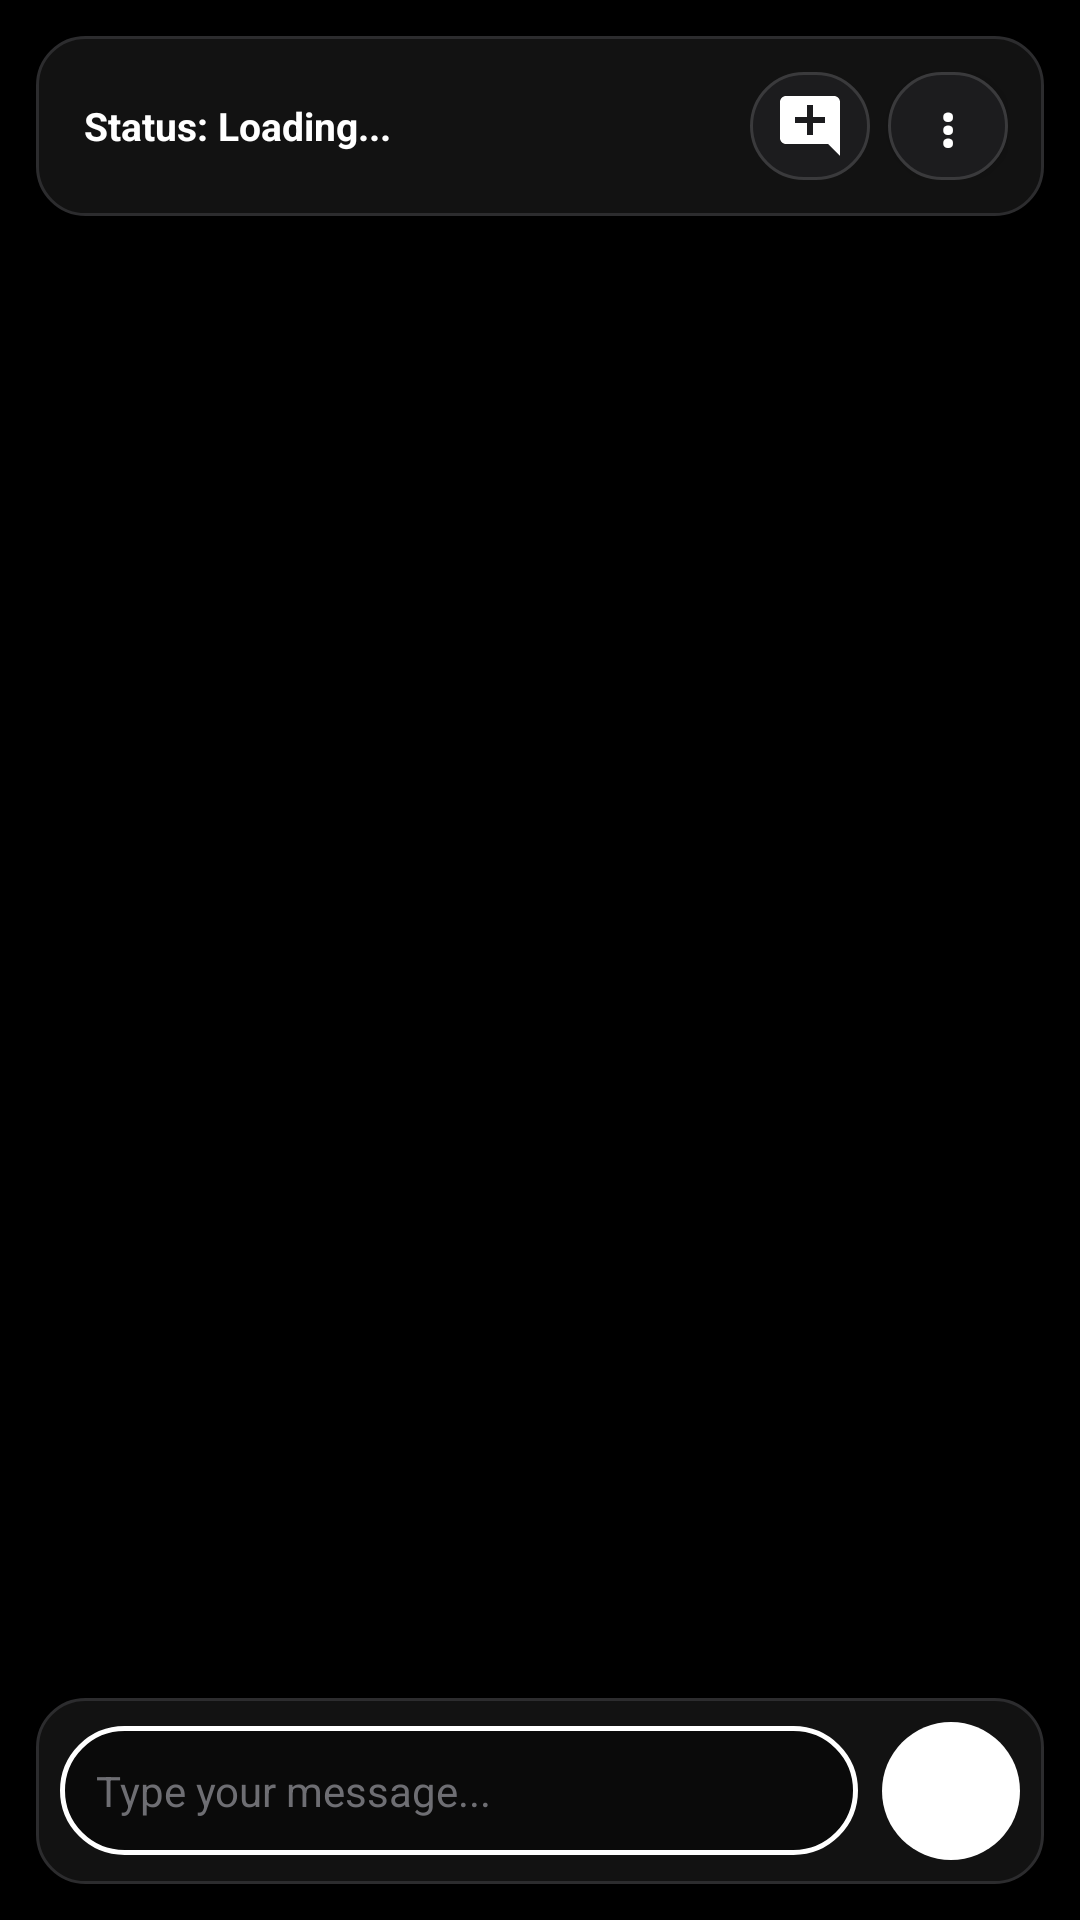

The Android layout XML behind this screen, and the referenced resources:
<!-- AndroidManifest.xml: application theme Theme.YourLocalAI -->
<!-- res/layout/activity_main.xml -->
<?xml version="1.0" encoding="utf-8"?>
<LinearLayout xmlns:android="http://schemas.android.com/apk/res/android"
    android:id="@+id/rootLayout"
    android:layout_width="match_parent"
    android:layout_height="match_parent"
    android:orientation="vertical"
    android:fitsSystemWindows="true"
    android:background="#000000">

    
    <LinearLayout
        android:layout_width="match_parent"
        android:layout_height="wrap_content"
        android:orientation="horizontal"
        android:background="@drawable/bg_stylish_card"
        android:gravity="center_vertical"
        android:layout_margin="12dp"
        android:padding="12dp"
        android:elevation="4dp">

        <TextView
            android:id="@+id/tvStatus"
            android:layout_width="0dp"
            android:layout_height="wrap_content"
            android:layout_weight="1"
            android:layout_marginEnd="8dp"
            android:paddingStart="4dp"
            android:text="Status: Loading..."
            android:textColor="#FFFFFF"
            android:textSize="13sp"
            android:textStyle="bold"
            android:singleLine="true"
            android:ellipsize="end"
            android:maxLines="1"
            android:clickable="true"
            android:focusable="true" />

        <ImageButton
            android:id="@+id/btnNewChat"
            android:layout_width="40dp"
            android:layout_height="36dp"
            android:layout_marginEnd="6dp"
            android:background="@drawable/bg_stylish_secondary"
            android:src="@drawable/baseline_add_comment_24"
            android:scaleType="centerInside"
            android:contentDescription="New Chat"
            android:padding="6dp" />

        <Button
            android:id="@+id/btnMenu"
            android:layout_width="40dp"
            android:layout_height="36dp"
            android:background="@drawable/bg_stylish_secondary"
            android:text="⋮"
            android:textColor="#FFFFFF"
            android:textSize="18sp"
            android:textStyle="bold"
            android:gravity="center"
            android:padding="0dp" />
    </LinearLayout>

    
    <ScrollView
        android:id="@+id/scrollView"
        android:layout_width="match_parent"
        android:layout_height="0dp"
        android:layout_weight="1"
        android:fillViewport="true"
        android:paddingStart="12dp"
        android:paddingEnd="12dp">

        <LinearLayout
            android:id="@+id/chatContainer"
            android:layout_width="match_parent"
            android:layout_height="wrap_content"
            android:orientation="vertical" />
    </ScrollView>

    
    <LinearLayout
        android:layout_width="match_parent"
        android:layout_height="wrap_content"
        android:orientation="horizontal"
        android:gravity="center_vertical"
        android:layout_margin="12dp"
        android:padding="8dp"
        android:background="@drawable/bg_stylish_card"
        android:elevation="6dp">

        <EditText
            android:id="@+id/etInput"
            android:layout_width="0dp"
            android:layout_height="wrap_content"
            android:layout_weight="1"
            android:hint="Type your message..."
            android:textColor="#FFFFFF"
            android:textColorHint="#6E6E73"
            android:maxLines="3"
            android:inputType="textMultiLine|textCapSentences"
            android:imeOptions="actionSend"
            android:textSize="14sp"
            android:background="@drawable/bg_stylish_input"
            android:padding="12dp" />

        <ImageButton
            android:id="@+id/btnSend"
            android:layout_width="46dp"
            android:layout_height="46dp"
            android:layout_marginStart="8dp"
            android:src="@drawable/baseline_send_24"
            android:background="@drawable/bg_stylish_button"
            android:scaleType="centerInside"
            android:enabled="false"
            android:contentDescription="Send" />
    </LinearLayout>

</LinearLayout>
<!-- resources referenced by this layout -->
<resources>
  <!-- drawable baseline_add_comment_24 (drawable) -->
  <vector xmlns:android="http://schemas.android.com/apk/res/android" android:height="24dp" android:tint="#FFFFFF" android:viewportHeight="24" android:viewportWidth="24" android:width="24dp">
        
      <path android:fillColor="@android:color/white" android:pathData="M21.99,4c0,-1.1 -0.89,-2 -1.99,-2H4c-1.1,0 -2,0.9 -2,2v12c0,1.1 0.9,2 2,2h14l4,4 -0.01,-18zM17,11h-4v4h-2v-4H7V9h4V5h2v4h4v2z"/>
      
  </vector>
  <!-- drawable bg_stylish_button (drawable) -->
  <?xml version="1.0" encoding="utf-8"?>
  <selector xmlns:android="http://schemas.android.com/apk/res/android">
      <item android:state_enabled="false">
          <shape android:shape="rectangle">
              <solid android:color="#2C2C2E" />
              <corners android:radius="24dp" />
          </shape>
      </item>
      <item>
          <shape android:shape="rectangle">
              <solid android:color="#FFFFFF" />
              <corners android:radius="24dp" />
          </shape>
      </item>
  </selector>
  <!-- drawable bg_stylish_card (drawable) -->
  <?xml version="1.0" encoding="utf-8"?>
  <shape xmlns:android="http://schemas.android.com/apk/res/android"
      android:shape="rectangle">
      <solid android:color="#121212" />
      <stroke android:width="1dp" android:color="#2C2C2E" />
      <corners android:radius="16dp" />
  </shape>
  <!-- drawable bg_stylish_input (drawable) -->
  <?xml version="1.0" encoding="utf-8"?>
  <shape xmlns:android="http://schemas.android.com/apk/res/android"
      android:shape="rectangle">
      <solid android:color="#0A0A0A" />
      <stroke android:width="1.5dp" android:color="#FFFFFF" />
      <corners android:radius="28dp" />
  </shape>
  <!-- drawable bg_stylish_secondary (drawable) -->
  <?xml version="1.0" encoding="utf-8"?>
  <shape xmlns:android="http://schemas.android.com/apk/res/android"
      android:shape="rectangle">
      <solid android:color="#1C1C1E" />
      <stroke android:width="1dp" android:color="#3A3A3C" />
      <corners android:radius="20dp" />
  </shape>
  <style name="Theme.YourLocalAI" parent="Theme.MaterialComponents.DayNight.NoActionBar">
          
          <item name="colorPrimary">@color/black</item>
          <item name="colorPrimaryVariant">@color/black</item>
          <item name="colorOnPrimary">@color/white</item>
          
          <item name="colorSecondary">@color/white</item>
          <item name="colorOnSecondary">@color/black</item>
          
          <item name="android:statusBarColor">@color/black</item>
      </style>
  <!-- not gathered from this repository: default colours our renderer supplied (Android Studio template values) -->
  <color name="black">#FF000000</color>
  <color name="white">#FFFFFFFF</color>
</resources>
